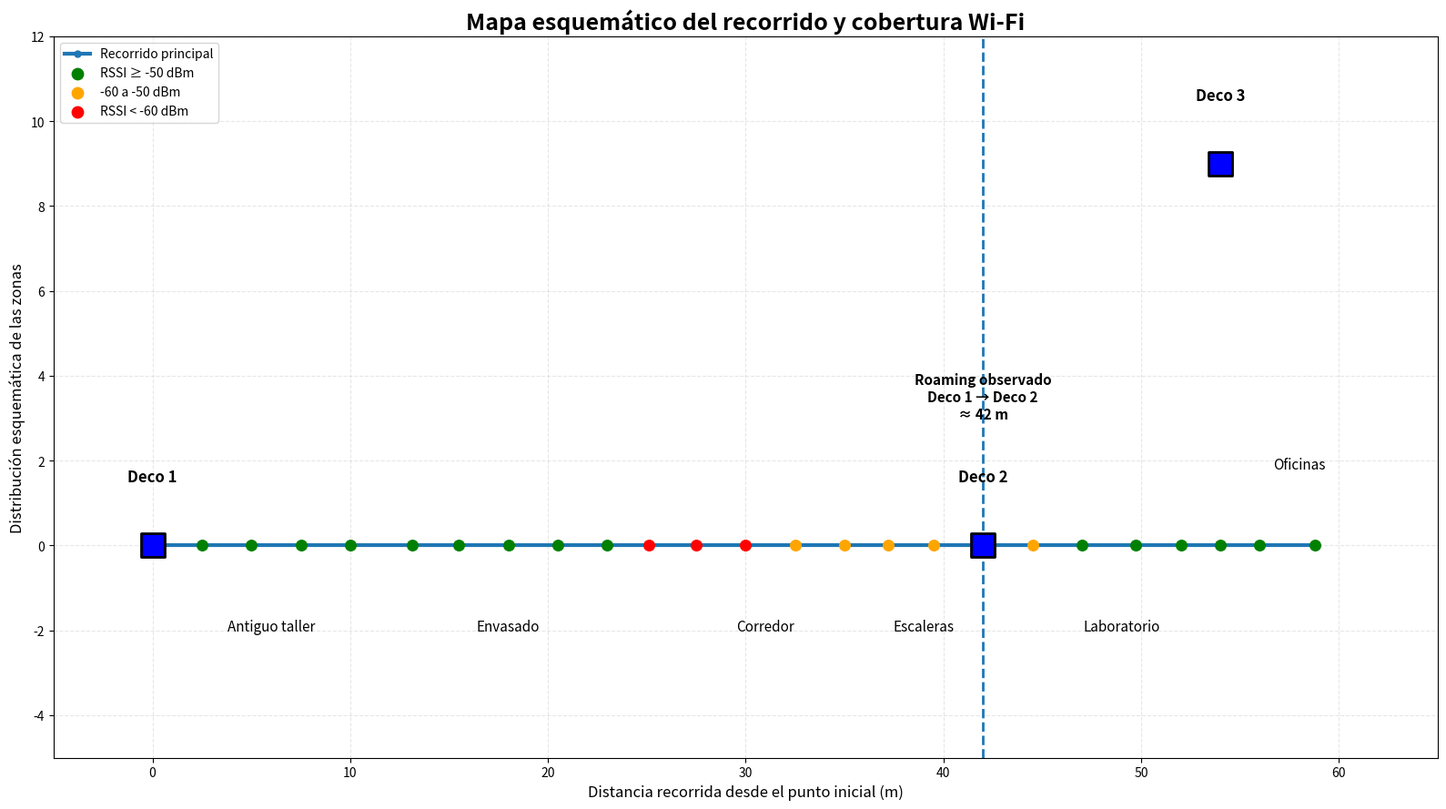

Source code (Python):
import matplotlib.pyplot as plt
import numpy as np

# ============================================================
# MAPA ESQUEMÁTICO DE COBERTURA WI-FI
# Red: EnvCam_Site
# ============================================================

# ------------------------------------------------------------
# 1. POSICIONES APROXIMADAS DE LOS PUNTOS PRINCIPALES
# ------------------------------------------------------------
# Coordenadas en metros.
# El eje X representa el recorrido principal.
# El eje Y se utiliza para separar visualmente las áreas.

decos = {
    "Deco 1": (0, 0),
    "Deco 2": (42, 0),
    "Deco 3": (54, 9)
}

# ------------------------------------------------------------
# 2. PUNTOS DEL RECORRIDO PRINCIPAL
#    Deco 1 -> Envasado -> Escaleras -> Deco 2 -> Oficinas
# ------------------------------------------------------------

ruta_principal = [
    (0.0, 0, "Deco 1"),
    (2.5, 0, ""),
    (5.0, 0, ""),
    (7.5, 0, ""),
    (10.0, 0, ""),
    (13.13, 0, "Entrada envasado"),
    (15.5, 0, ""),
    (18.0, 0, ""),
    (20.5, 0, ""),
    (23.0, 0, ""),
    (25.09, 0, "Salida envasado"),
    (27.5, 0, ""),
    (30.0, 0, ""),
    (32.5, 0, ""),
    (35.0, 0, ""),
    (37.2, 0, "Inicio escaleras"),
    (39.5, 0, "Escaleras"),
    (42.0, 0, "Roaming → Deco 2"),
    (44.5, 0, ""),
    (47.0, 0, "Entrada laboratorio"),
    (49.71, 0, "Laboratorio"),
    (52.0, 0, ""),
    (54.0, 0, "Segundas escaleras"),
    (56.0, 0, "Subida oficinas"),
    (58.79, 0, "Oficinas")
]

# ------------------------------------------------------------
# 3. RSSI DE LA PRUEBA PRINCIPAL
# ------------------------------------------------------------

distancias = [
    0.0, 2.5, 5.0, 7.5, 10.0,
    13.13, 15.5, 18.0, 20.5, 23.0,
    25.09, 27.5, 30.0, 32.5, 35.0,
    37.2, 39.5, 42.0, 44.5, 47.0,
    49.71, 52.0, 54.0, 56.0, 58.79
]

rssi = [
    -32.0, -32.0, -32.0, -32.0, -32.0,
    -32.0, -32.0, -32.0, -32.0, -37.8,
    -67.0, -69.6, -60.2, -60.0, -60.0,
    -60.0, -60.0, -60.4, -52.8, -50.0,
    -50.0, -50.0, -50.0, -50.0, -50.0
]

# ------------------------------------------------------------
# 4. CREAR FIGURA
# ------------------------------------------------------------

fig, ax = plt.subplots(figsize=(16, 9))

# ------------------------------------------------------------
# 5. DIBUJAR RECORRIDO PRINCIPAL
# ------------------------------------------------------------

x = [p[0] for p in ruta_principal]
y = [p[1] for p in ruta_principal]

ax.plot(
    x,
    y,
    linewidth=3,
    marker="o",
    markersize=5,
    label="Recorrido principal"
)

# ------------------------------------------------------------
# 6. COLOREAR PUNTOS SEGÚN RSSI
# ------------------------------------------------------------

for i in range(len(x)):
    if rssi[i] >= -50:
        color = "green"
    elif rssi[i] >= -60:
        color = "orange"
    else:
        color = "red"

    ax.scatter(
        x[i],
        y[i],
        color=color,
        s=70,
        zorder=5
    )

# ------------------------------------------------------------
# 7. DIBUJAR LOS DECO
# ------------------------------------------------------------

for nombre, (dx, dy) in decos.items():

    ax.scatter(
        dx,
        dy,
        marker="s",
        s=350,
        color="blue",
        edgecolor="black",
        linewidth=2,
        zorder=10
    )

    ax.text(
        dx,
        dy + 1.5,
        nombre,
        ha="center",
        fontsize=12,
        fontweight="bold"
    )

# ------------------------------------------------------------
# 8. ETIQUETAS DE ZONAS
# ------------------------------------------------------------

zonas = [
    (6, -2.0, "Antiguo taller"),
    (18, -2.0, "Envasado"),
    (31, -2.0, "Corredor"),
    (39, -2.0, "Escaleras"),
    (49, -2.0, "Laboratorio"),
    (58, 1.8, "Oficinas")
]

for zx, zy, texto in zonas:
    ax.text(
        zx,
        zy,
        texto,
        ha="center",
        fontsize=11
    )

# ------------------------------------------------------------
# 9. MARCAR PUNTO DE ROAMING
# ------------------------------------------------------------

ax.axvline(
    x=42,
    linestyle="--",
    linewidth=2
)

ax.text(
    42,
    3,
    "Roaming observado\nDeco 1 → Deco 2\n≈ 42 m",
    ha="center",
    fontsize=11,
    fontweight="bold"
)

# ------------------------------------------------------------
# 10. LEYENDA DE RSSI
# ------------------------------------------------------------

ax.scatter([], [], color="green", s=80, label="RSSI ≥ -50 dBm")
ax.scatter([], [], color="orange", s=80, label="-60 a -50 dBm")
ax.scatter([], [], color="red", s=80, label="RSSI < -60 dBm")

# ------------------------------------------------------------
# 11. CONFIGURACIÓN DEL MAPA
# ------------------------------------------------------------

ax.set_title(
    "Mapa esquemático del recorrido y cobertura Wi-Fi",
    fontsize=18,
    fontweight="bold"
)

ax.set_xlabel(
    "Distancia recorrida desde el punto inicial (m)",
    fontsize=12
)

ax.set_ylabel(
    "Distribución esquemática de las zonas",
    fontsize=12
)

ax.grid(True, linestyle="--", alpha=0.3)

ax.set_xlim(-5, 65)
ax.set_ylim(-5, 12)

ax.legend(
    loc="upper left",
    fontsize=10
)

# ------------------------------------------------------------
# 12. GUARDAR IMAGEN
# ------------------------------------------------------------

plt.tight_layout()

plt.savefig(
    "mapa_cobertura_wifi.png",
    dpi=300,
    bbox_inches="tight"
)

plt.show()

print("Mapa generado correctamente:")
print("mapa_cobertura_wifi.png")
